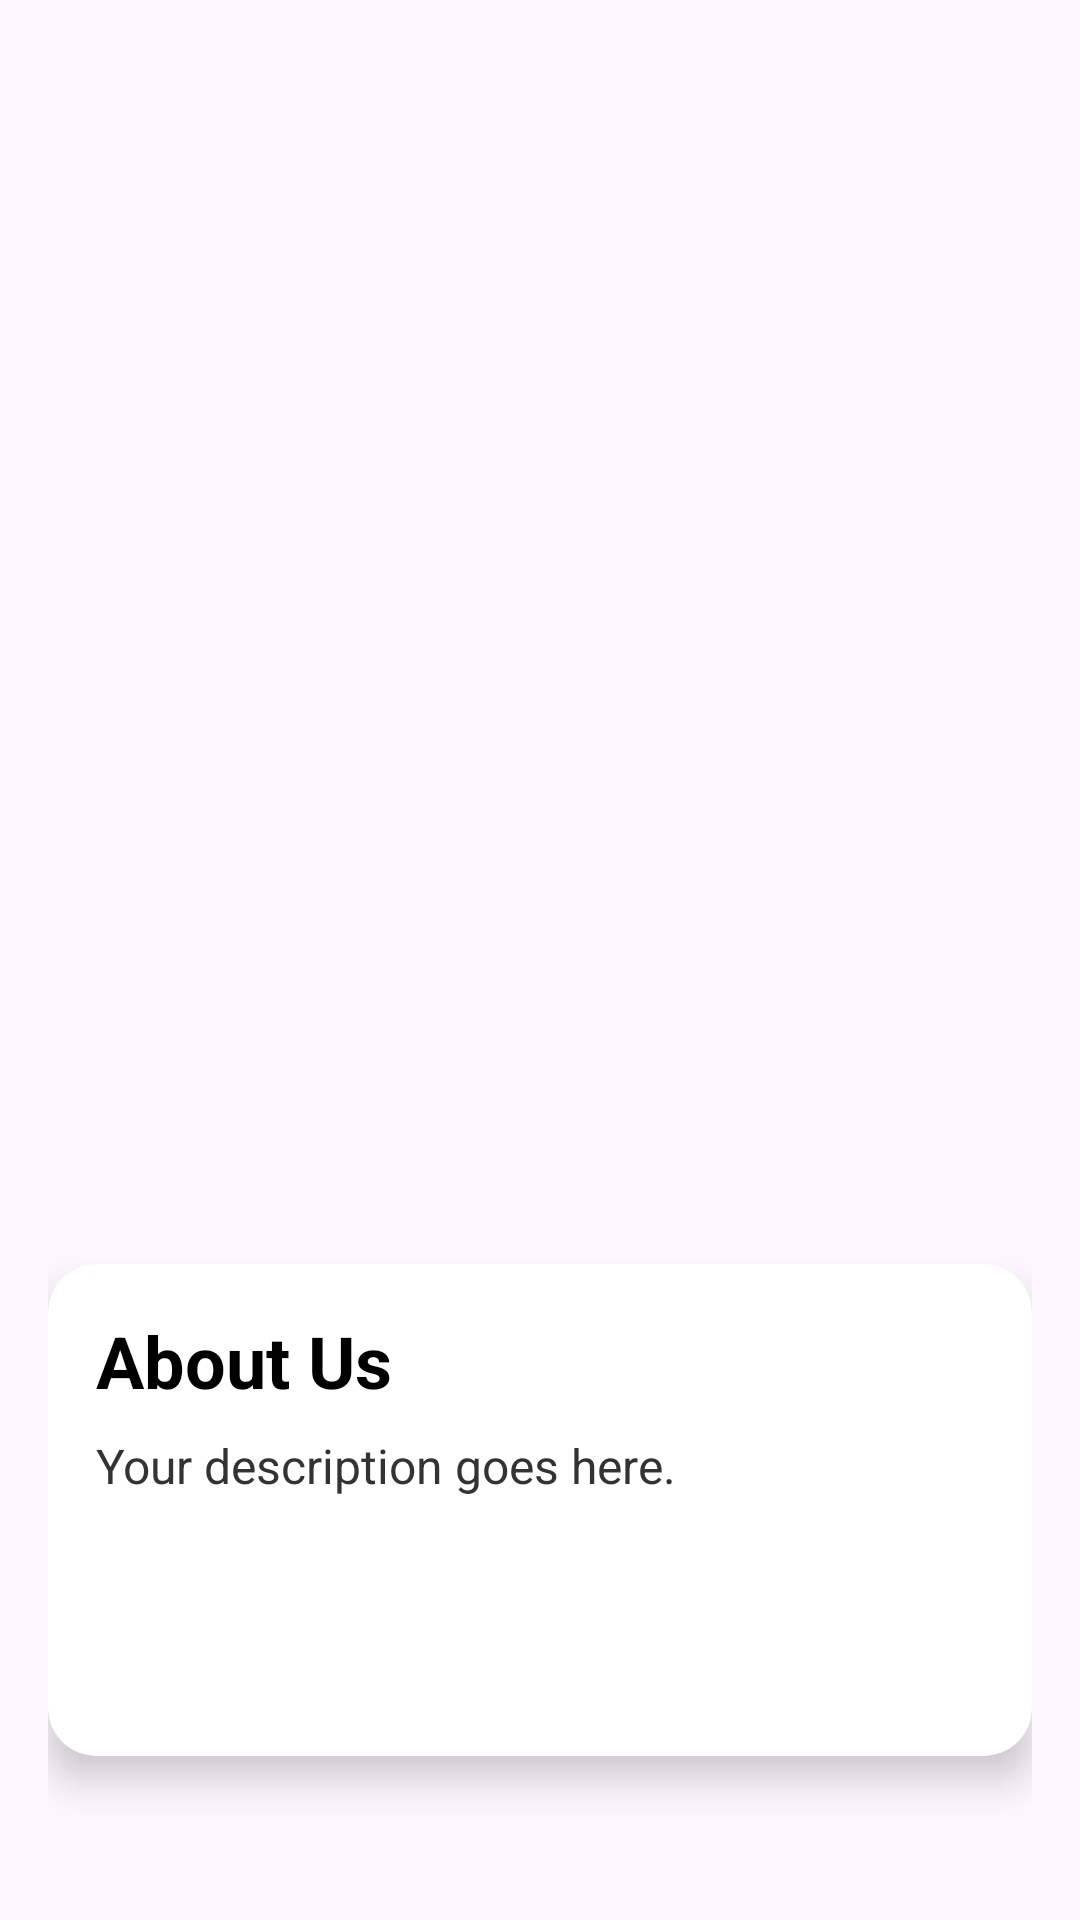

Produce the Android XML layout that renders to this screen, including the resource entries it uses.
<!-- AndroidManifest.xml: application theme Theme.Growigh -->
<!-- res/layout/fragment_about_us.xml -->
<LinearLayout xmlns:android="http://schemas.android.com/apk/res/android"
    xmlns:app="http://schemas.android.com/apk/res-auto"
    android:layout_width="match_parent"
    android:layout_height="match_parent"
    android:orientation="vertical"
    android:gravity="center"
    android:padding="16dp">

    <ImageView
        android:layout_width="287dp"
        android:layout_height="247dp"
        android:src="@drawable/amico" />

    <androidx.cardview.widget.CardView
        android:layout_width="match_parent"
        android:layout_height="wrap_content"
        app:cardCornerRadius="16dp"
        android:layout_marginTop="120dp"
        app:cardElevation="8dp"
        app:cardBackgroundColor="#FFFFFF">

        <LinearLayout
            android:layout_width="match_parent"
            android:layout_height="wrap_content"
            android:orientation="vertical"
            android:padding="16dp">

            <TextView
                android:id="@+id/titleTextView"
                android:layout_width="wrap_content"
                android:layout_height="wrap_content"
                android:text="About Us"
                android:textSize="24sp"
                android:textStyle="bold"
                android:textColor="#000000"
                android:layout_marginBottom="8dp"/>

            <TextView
                android:id="@+id/descriptionTextView"
                android:layout_width="wrap_content"
                android:layout_height="wrap_content"
                android:text="Your description goes here."
                android:textSize="16sp"
                android:textColor="#333333"/>

            <ImageView
                android:id="@+id/next_arrow_aboutUs"
                android:layout_width="70dp"
                android:layout_height="70dp"
                android:src="@drawable/circle"
                android:layout_gravity="center"
                />


        </LinearLayout>

    </androidx.cardview.widget.CardView>



</LinearLayout>
<!-- resources referenced by this layout -->
<resources>
  <style name="Theme.Growigh" parent="Base.Theme.Growigh" />
  <style name="Base.Theme.Growigh" parent="Theme.Material3.DayNight.NoActionBar">
          
          <item name="colorPrimary">@color/themeblue</item>
      </style>
  <color name="themeblue">#0077b6</color>
</resources>
